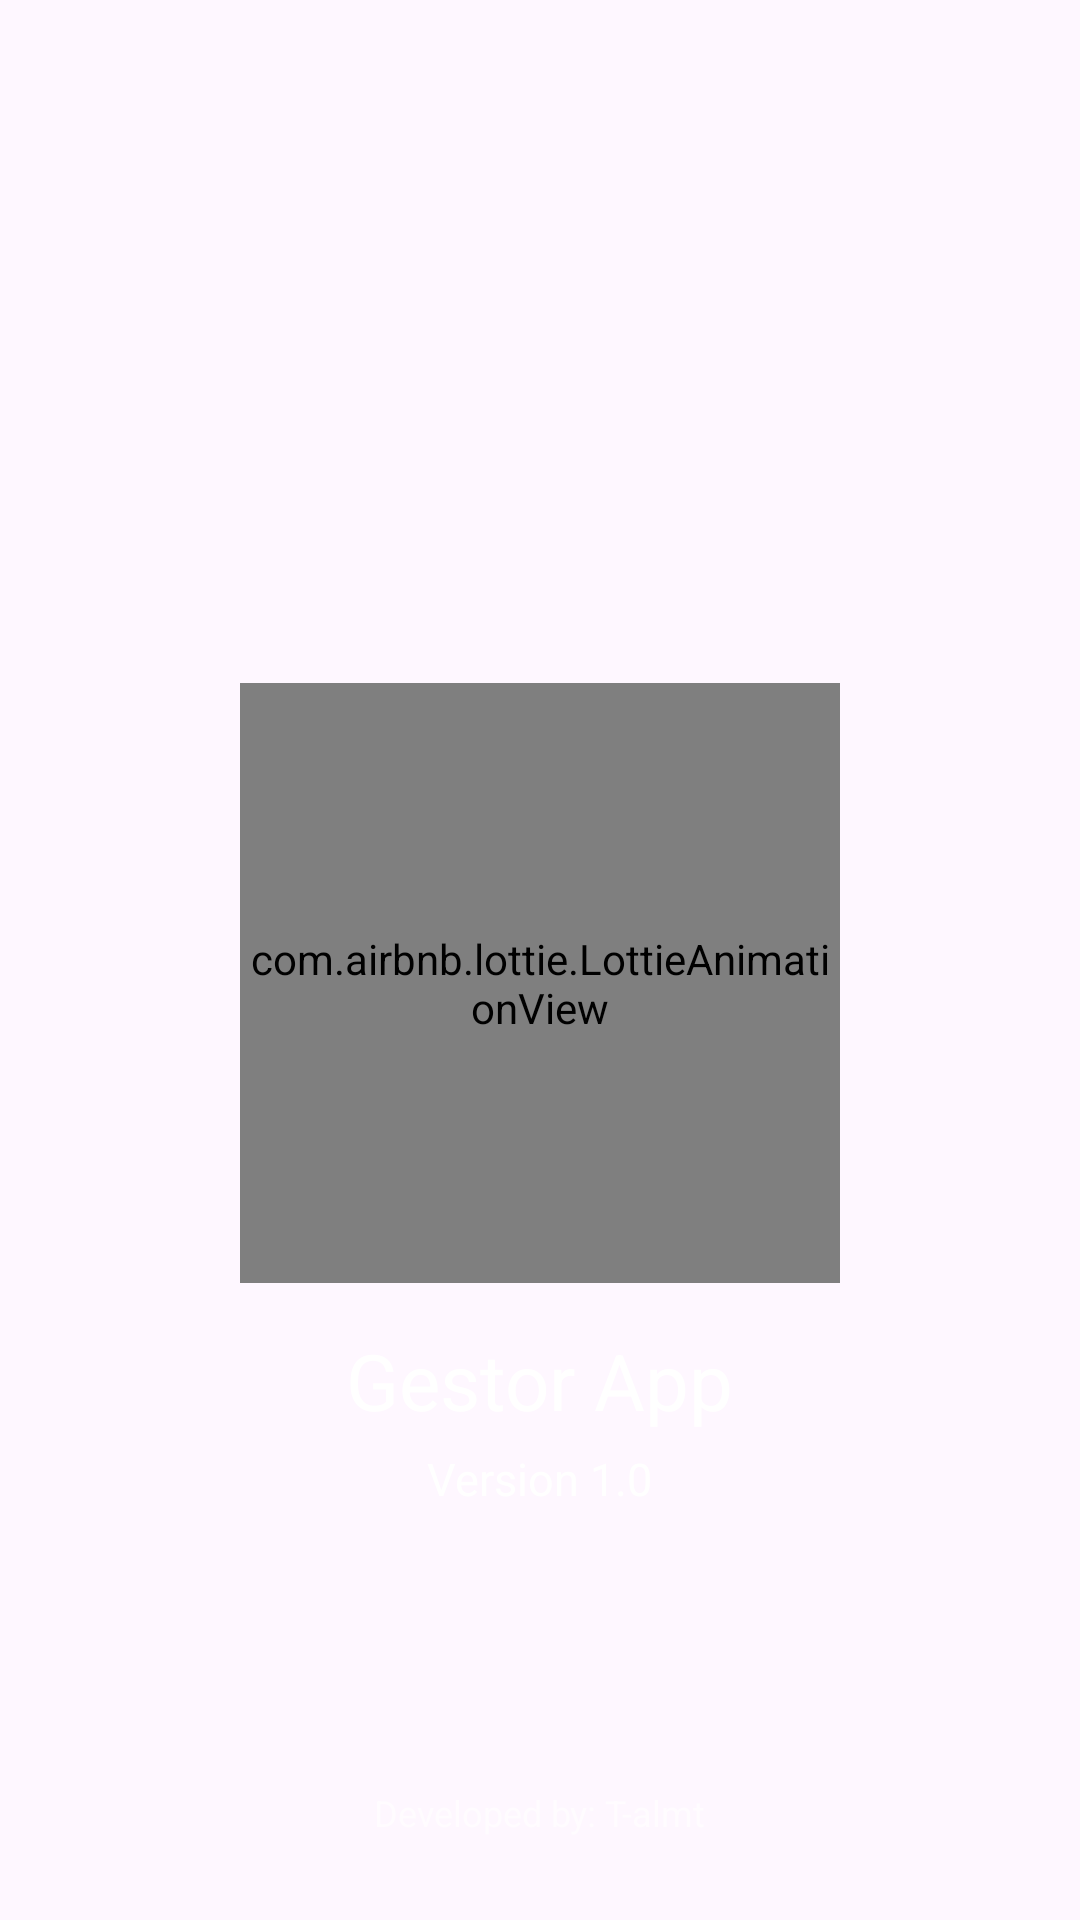

Layout XML and referenced resources for this Android screen:
<!-- AndroidManifest.xml: application theme Theme.CurrentLocation -->
<!-- res/layout/activity_splash_screen.xml -->
<?xml version="1.0" encoding="utf-8"?>
<LinearLayout xmlns:android="http://schemas.android.com/apk/res/android"
    xmlns:app="http://schemas.android.com/apk/res-auto"
    xmlns:tools="http://schemas.android.com/tools"
    android:id="@+id/main"
    android:layout_width="match_parent"
    android:layout_height="match_parent"
    android:background="@drawable/back"
    android:orientation="vertical"
    android:gravity="center"
    tools:context=".SplashScreen">

    <ImageView
        android:layout_width="200dp"
        android:layout_height="200dp"
        android:contentDescription="@string/logo_description"
        android:src="@drawable/logo"
        />
    <com.airbnb.lottie.LottieAnimationView
        android:layout_width="200dp"
        android:layout_height="200dp"
        app:lottie_imageAssetsFolder="assets"
        app:lottie_fileName="welcome.json"
        app:lottie_autoPlay="true"
        app:lottie_loop="true"
        />
    <TextView
        android:layout_width="wrap_content"
        android:layout_height="wrap_content"
        android:text="@string/nombre_app"
        android:textColor="@color/white"
        android:textSize="26sp"
        android:layout_marginTop="15dp"
        />
    <TextView
        android:layout_width="wrap_content"
        android:layout_height="wrap_content"
        android:text="@string/version_app"
        android:textColor="@color/white"
        android:textSize="15sp"
        android:layout_marginTop="5dp"
        />

    <TextView
        android:layout_width="wrap_content"
        android:layout_height="wrap_content"
        android:layout_marginTop="93dp"
        android:text="@string/by_developer"
        android:textColor="#98FFFFFF"
        android:textSize="12sp" />

</LinearLayout>
<!-- resources referenced by this layout -->
<resources>
  <color name="white">#FFFFFFFF</color>
  <string name="by_developer">Developed by: T-almt</string>
  <string name="logo_description">Logo principal de la aplicación</string>
  <string name="nombre_app">Gestor App</string>
  <string name="version_app">Version 1.0</string>
  <style name="Theme.CurrentLocation" parent="Theme.Material3.Light.NoActionBar">
          <item name="colorPrimary">@color/colorPrimary</item>
          <item name="colorPrimaryVariant">@color/colorPrimaryVariant</item>
  
          <item name="colorSecondary">@color/white</item>
          <item name="colorSecondaryVariant">@color/black</item>
  
      </style>
  <color name="colorPrimary">#2941CA</color>
  <color name="colorPrimaryVariant">#3F51B5</color>
  <color name="black">#FF000000</color>
</resources>
